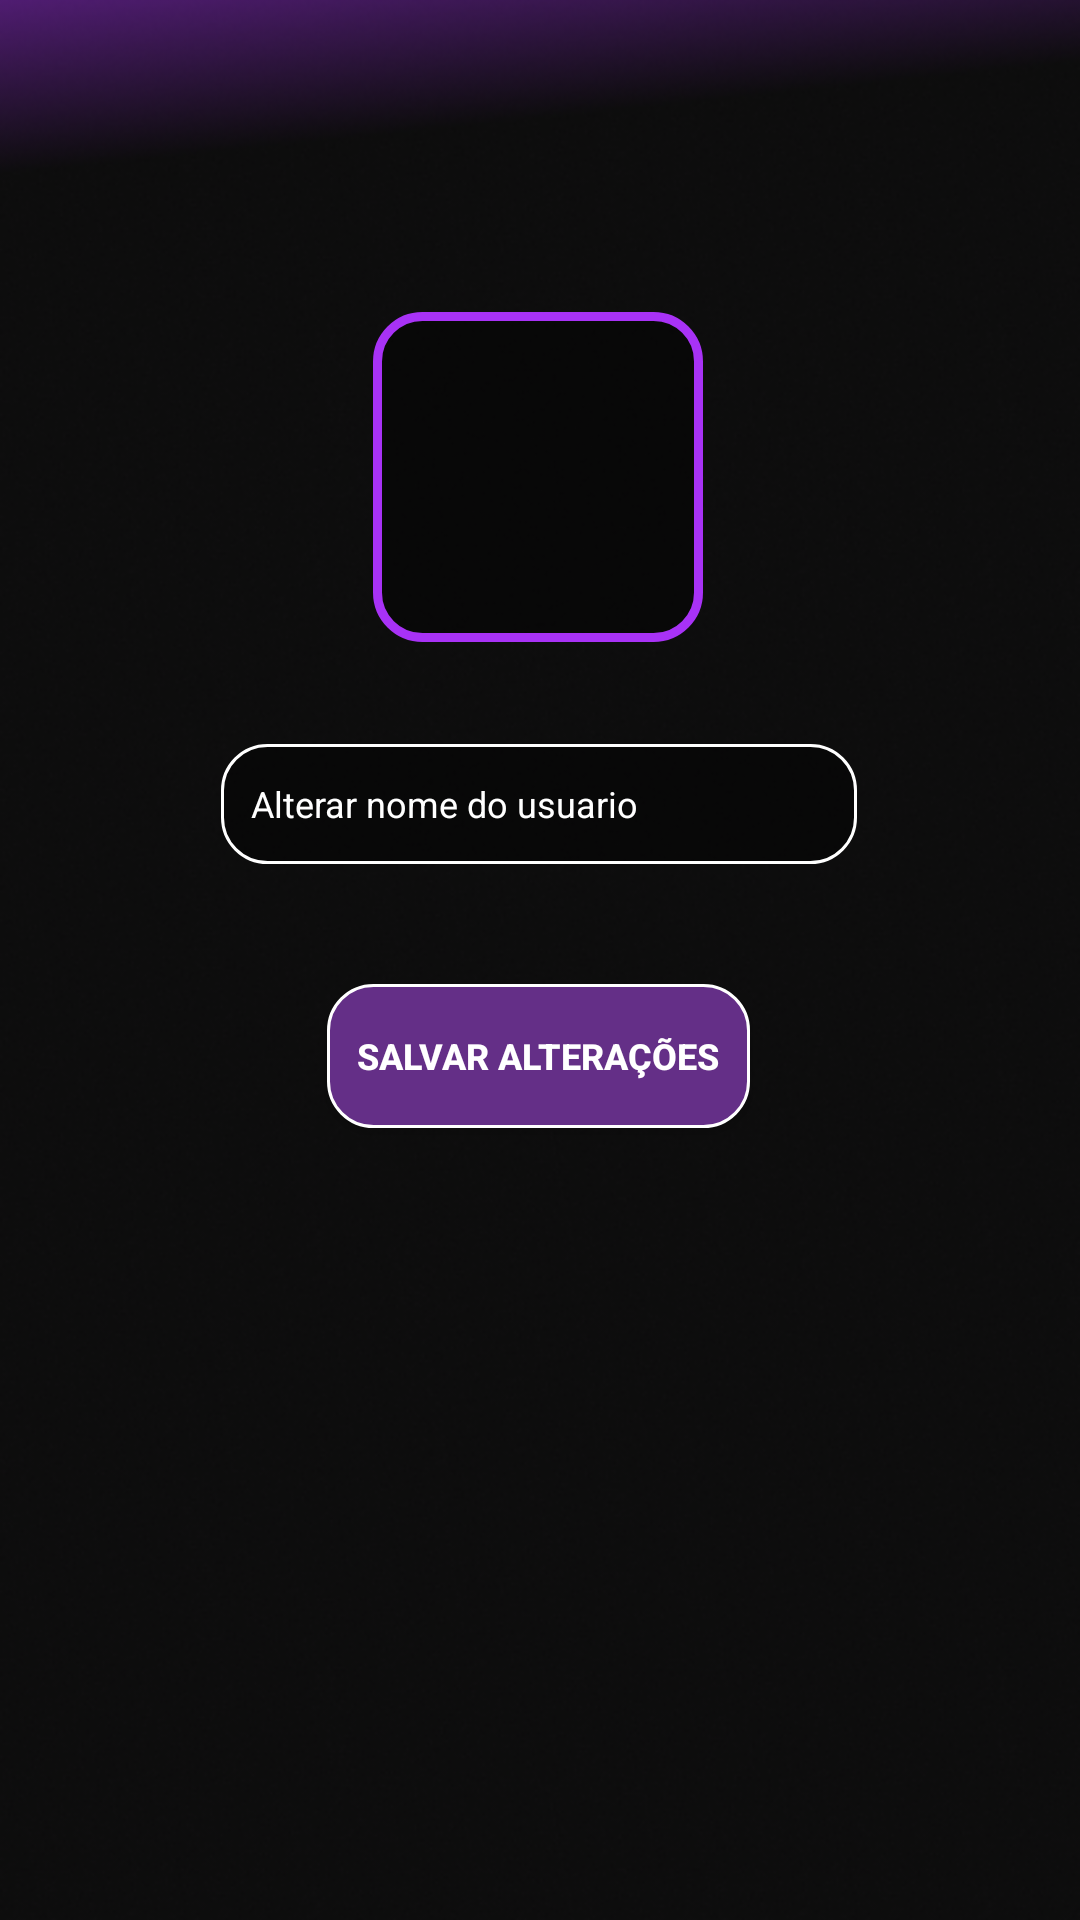

Android layout source for this screen:
<!-- AndroidManifest.xml: application theme Theme.SistemaDeStreaming -->
<!-- res/layout/activity_perfil.xml -->
<?xml version="1.0" encoding="utf-8"?>
<androidx.constraintlayout.widget.ConstraintLayout xmlns:android="http://schemas.android.com/apk/res/android"
    xmlns:app="http://schemas.android.com/apk/res-auto"
    xmlns:tools="http://schemas.android.com/tools"
    android:id="@+id/main"
    android:layout_width="match_parent"
    android:layout_height="match_parent"
    tools:context=".ActivityPerfil">

    <ImageView
        android:id="@+id/imageView2"
        android:layout_width="wrap_content"
        android:layout_height="wrap_content"
        android:scaleType="centerCrop"
        app:layout_constraintBottom_toBottomOf="parent"
        app:layout_constraintEnd_toEndOf="parent"
        app:layout_constraintHorizontal_bias="0.0"
        app:layout_constraintStart_toStartOf="parent"
        app:layout_constraintTop_toTopOf="parent"
        app:layout_constraintVertical_bias="1.0"
        app:srcCompat="@drawable/home" />

    <View
        android:id="@+id/view3"
        android:layout_width="110dp"
        android:layout_height="110dp"
        android:layout_marginStart="32dp"
        android:layout_marginTop="104dp"
        android:layout_marginEnd="32dp"
        android:background="@drawable/caixatextotransparente1"
        app:layout_constraintEnd_toEndOf="parent"
        app:layout_constraintHorizontal_bias="0.497"
        app:layout_constraintStart_toStartOf="parent"
        app:layout_constraintTop_toTopOf="@+id/imageView2" />

    <ImageView
        android:id="@+id/imageView7"
        android:layout_width="95dp"
        android:layout_height="110dp"
        android:layout_marginTop="104dp"
        app:layout_constraintEnd_toEndOf="parent"
        app:layout_constraintStart_toStartOf="parent"
        app:layout_constraintTop_toTopOf="@+id/imageView2"
        app:srcCompat="@drawable/pexels1" />

    <androidx.appcompat.widget.AppCompatButton
        android:id="@+id/button2"
        android:layout_width="wrap_content"
        android:layout_height="wrap_content"
        android:layout_marginTop="328dp"
        android:background="@drawable/caixatextoroxo"
        android:padding="10dp"
        android:text="Salvar alterações"
        android:textColor="@color/white"
        android:textSize="12dp"
        android:textStyle="bold"
        app:layout_constraintEnd_toEndOf="parent"
        app:layout_constraintHorizontal_bias="0.498"
        app:layout_constraintStart_toStartOf="parent"
        app:layout_constraintTop_toTopOf="parent" />

    <EditText
        android:id="@+id/editTextText"
        android:layout_width="212dp"
        android:layout_height="40dp"
        android:layout_marginTop="248dp"
        android:background="@drawable/caixatextotransparente"
        android:ems="10"
        android:hint="Alterar nome do usuario"
        android:inputType="text"
        android:padding="10dp"
        android:textColorHint="@color/white"
        android:textSize="12dp"
        app:layout_constraintEnd_toEndOf="parent"
        app:layout_constraintHorizontal_bias="0.497"
        app:layout_constraintStart_toStartOf="parent"
        app:layout_constraintTop_toTopOf="@+id/imageView2" />
</androidx.constraintlayout.widget.ConstraintLayout>
<!-- resources referenced by this layout -->
<resources>
  <!-- drawable caixatextoroxo (drawable) -->
  <?xml version="1.0" encoding="utf-8"?>
  <selector xmlns:android="http://schemas.android.com/apk/res/android">
  
      <item>
  
          <shape>
              <solid android:color="#642F87"/>
              <corners android:radius="15dp" />
              <stroke android:color="@color/white" android:width="1dp" />
          </shape>
  
      </item>
  
  </selector>
  <!-- drawable caixatextotransparente (drawable) -->
  <?xml version="1.0" encoding="utf-8"?>
  <selector xmlns:android="http://schemas.android.com/apk/res/android">
  
      <item>
  
          <shape>
              <solid android:color="#66000000"/>
              <corners android:radius="15dp" />
              <stroke android:color="@color/white" android:width="1dp" />
          </shape>
  
      </item>
  
  </selector>
  <!-- drawable caixatextotransparente1 (drawable) -->
  <?xml version="1.0" encoding="utf-8"?>
  <selector xmlns:android="http://schemas.android.com/apk/res/android">
  
      <item>
  
          <shape>
              <solid android:color="#66000000"/>
              <corners android:radius="15dp" />
              <stroke android:color="#A832F6" android:width="3dp" />
          </shape>
  
      </item>
  
  </selector>
  <!-- drawable home: png bitmap (drawable-v24, 166813 bytes) -->
  <style name="Theme.SistemaDeStreaming" parent="Base.Theme.SistemaDeStreaming" />
  <style name="Base.Theme.SistemaDeStreaming" parent="Theme.Material3.DayNight.NoActionBar">
          
          
      </style>
  <!-- not gathered from this repository: default colours our renderer supplied (Android Studio template values) -->
  <color name="white">#FFFFFFFF</color>
</resources>
